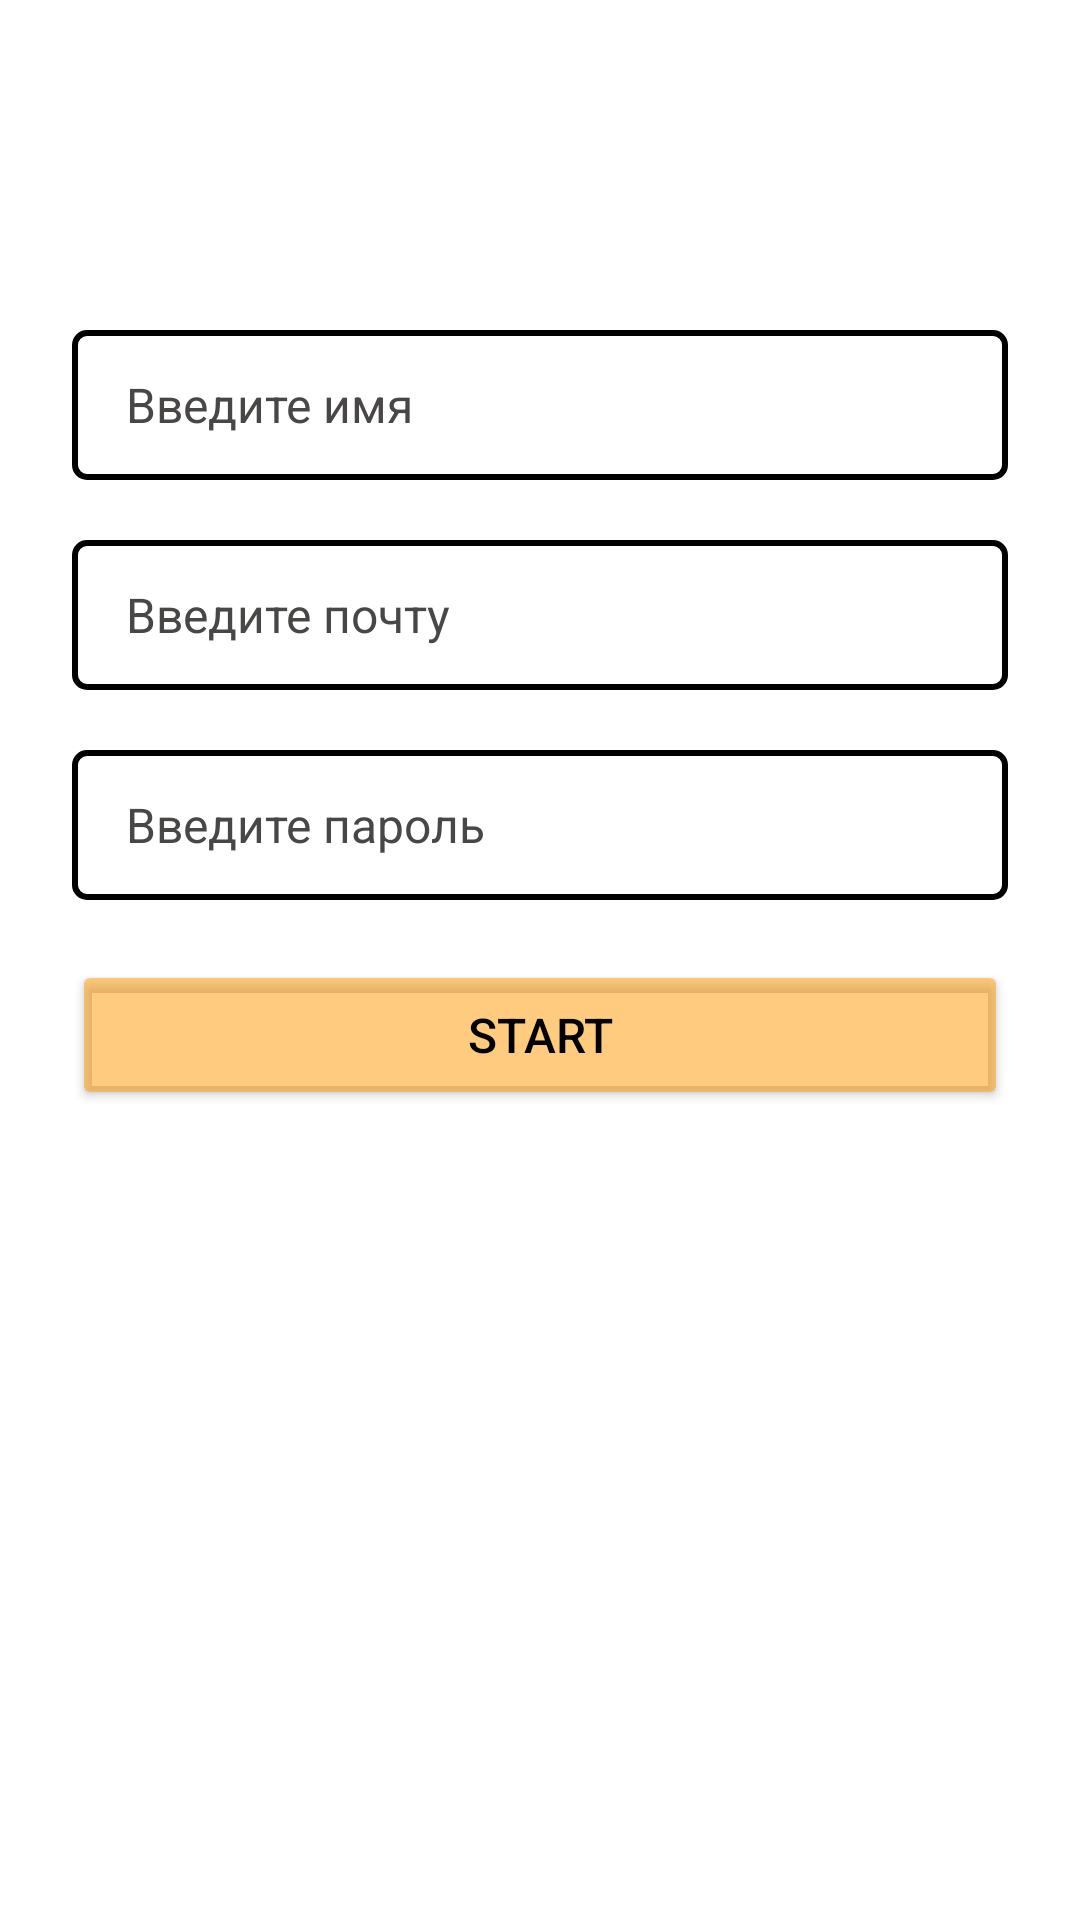

Layout XML and referenced resources for this Android screen:
<!-- AndroidManifest.xml: application theme Theme.MyTab -->
<!-- res/layout/fragment_first.xml -->
<?xml version="1.0" encoding="utf-8"?>
<FrameLayout xmlns:android="http://schemas.android.com/apk/res/android"
    xmlns:tools="http://schemas.android.com/tools"
    android:layout_width="match_parent"
    android:layout_height="match_parent"
    xmlns:app="http://schemas.android.com/apk/res-auto"
    tools:context=".FirstFragment"
    android:background="@color/white">


    <LinearLayout
        android:id="@+id/registr"
        android:layout_marginTop="110dp"
        app:layout_constraintStart_toStartOf="parent"
        app:layout_constraintEnd_toEndOf="parent"
        android:layout_width="match_parent"
        android:layout_height="wrap_content"
        android:orientation="vertical"
        android:layout_marginHorizontal="24dp">

        <EditText
            android:textColorHint="#494646"
            android:textColor="@color/black"
            android:id="@+id/name"
            android:layout_width="match_parent"
            android:layout_height="50dp"
            android:background="@drawable/bg_editradius"
            android:hint="Введите имя"
            android:textSize="16sp" />

        <EditText
            android:textColorHint="#494646"
            android:textColor="@color/black"
            android:id="@+id/email"
            android:layout_width="match_parent"
            android:layout_marginTop="20dp"
            android:layout_height="50dp"
            android:background="@drawable/bg_editradius"
            android:hint="Введите почту"
            android:textSize="16sp" />

        <EditText
            android:textColorHint="#494646"
            android:textColor="@color/black"
            android:id="@+id/password"
            android:layout_marginTop="20dp"
            android:layout_width="match_parent"
            android:layout_height="50dp"
            android:background="@drawable/bg_editradius"
            android:hint="Введите пароль"
            android:textSize="16sp"
            android:inputType="textPassword"/>

        <Button
            android:id="@+id/button"
            android:textColor="@color/black"
            android:backgroundTint="#80FF9800"
            android:layout_marginTop="20dp"
            android:layout_width="match_parent"
            android:layout_height="50dp"
            android:text="Start"
            android:textSize="16sp"/>



    </LinearLayout>



</FrameLayout>
<!-- resources referenced by this layout -->
<resources>
  <!-- drawable bg_editradius (drawable) -->
  <?xml version="1.0" encoding="utf-8"?>
  <shape xmlns:android="http://schemas.android.com/apk/res/android">
      <solid android:color="@color/white"/>
      <stroke android:color="@color/black" android:width="2dp"/>
      <corners android:radius="4dp"/>
      <padding android:left="18dp"/>
  
  </shape>
  <style name="Theme.MyTab" parent="Base.Theme.MyTab" />
  <style name="Base.Theme.MyTab" parent="Theme.Material3.DayNight.NoActionBar">
          <item name="colorControlNormal">@null</item>
  
          
          
      </style>
  <!-- not gathered from this repository: default colours our renderer supplied (Android Studio template values) -->
  <color name="black">#FF000000</color>
  <color name="white">#FFFFFFFF</color>
</resources>
